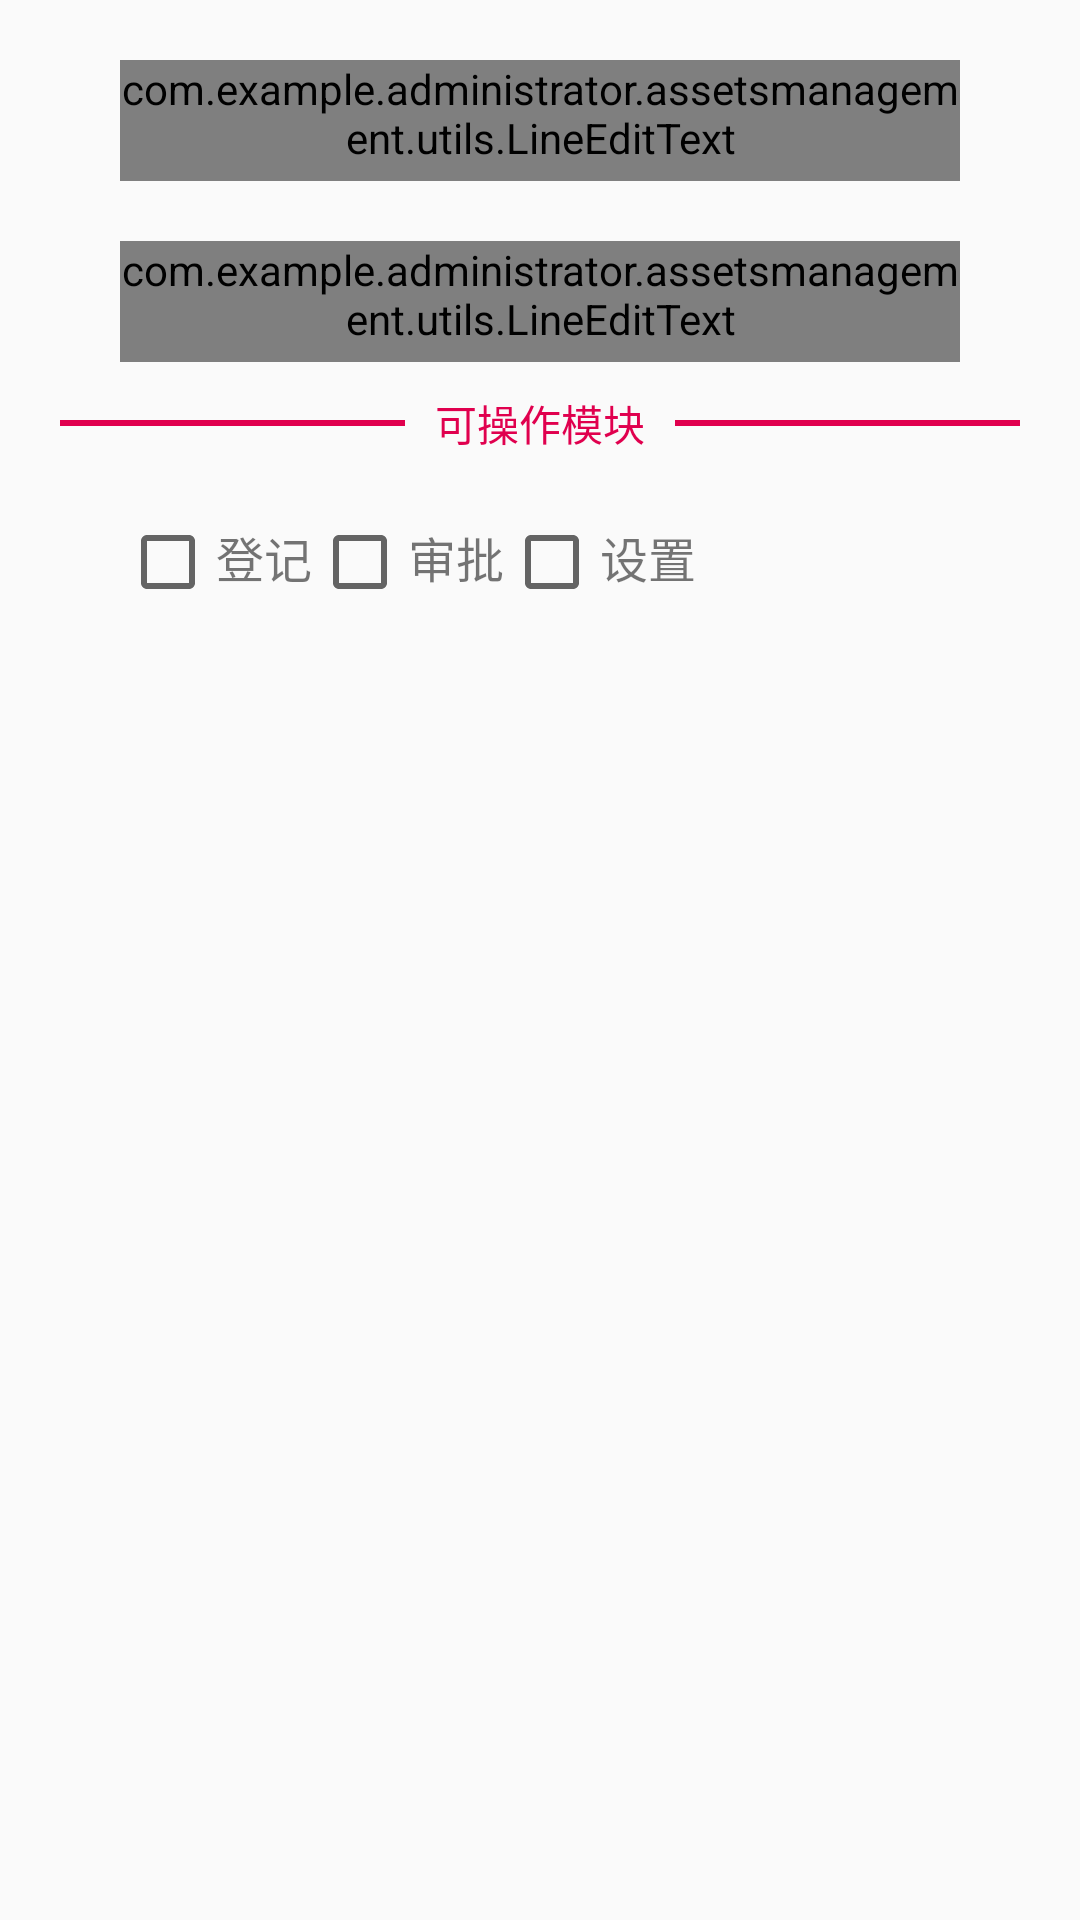

Here is an Android app screen rendered from its layout file. Give the layout XML and the strings, colors and styles it references.
<!-- AndroidManifest.xml: application theme AppTheme -->
<!-- res/layout/person_dialog_view.xml -->
<?xml version="1.0" encoding="utf-8"?>
<LinearLayout xmlns:android="http://schemas.android.com/apk/res/android"
              xmlns:line="http://schemas.android.com/apk/res-auto"
              android:layout_width="match_parent"
              android:layout_height="match_parent"
              android:orientation="vertical">

    <com.example.administrator.assetsmanagement.utils.LineEditText
        android:id="@+id/et_person_name"
        android:layout_width="match_parent"
        android:layout_height="wrap_content"
        android:layout_marginLeft="@dimen/login_margin_left_right_edit"
        android:layout_marginRight="@dimen/login_margin_left_right_edit"
        android:layout_marginTop="20dp"
        android:background="@color/transparent"
        android:drawablePadding="@dimen/login_et_dw_padding"
        android:hint="请输入姓名"
        android:paddingBottom="@dimen/login_et_padding_bottom"
        android:textSize="@dimen/login_et_text_size"
        line:lineColorEt="@color/start_button_color"
        />
    <RelativeLayout
        android:layout_marginTop="@dimen/login_pass_et_margin_top"
        android:layout_marginRight="@dimen/login_margin_left_right_edit"
        android:layout_marginLeft="@dimen/login_margin_left_right_edit"
        android:orientation="horizontal"
        android:layout_width="match_parent"
        android:layout_height="wrap_content">

        <com.example.administrator.assetsmanagement.utils.LineEditText
            android:id="@+id/et_person_telephone"
            android:layout_width="match_parent"
            android:layout_height="wrap_content"
            android:background="@color/transparent"
            android:drawablePadding="@dimen/login_et_dw_padding"
            android:hint="请输入手机号码"
            android:paddingBottom="@dimen/login_et_padding_bottom"
            android:textSize="@dimen/login_et_text_size"
            line:lineColorEt="@color/start_button_color"
            />
    </RelativeLayout>
    <RelativeLayout
        android:layout_marginTop="10dp"
        android:layout_width="match_parent"
        android:layout_height="wrap_content">

        <TextView
            android:layout_marginLeft="@dimen/login_sf_line_tv_left"
            android:layout_marginRight="@dimen/login_sf_line_tv_right"
            android:layout_toLeftOf="@+id/line_text"
            android:layout_centerVertical="true"
            android:id="@+id/line_left"
            android:background="@color/start_line_color"
            android:layout_width="match_parent"
            android:layout_height="2dp" />

        <TextView
            android:layout_centerHorizontal="true"
            android:textColor="@color/start_line_color"
            android:id="@+id/line_text"
            android:text="可操作模块"
            android:layout_width="wrap_content"
            android:layout_height="wrap_content" />

        <TextView
            android:layout_marginLeft="@dimen/login_sf_line_tv_right"
            android:layout_marginRight="@dimen/login_sf_line_tv_left"
            android:layout_toRightOf="@+id/line_text"
            android:layout_centerVertical="true"
            android:id="@+id/line_right"
            android:background="@color/start_line_color"
            android:layout_width="match_parent"
            android:layout_height="2dp" />
    </RelativeLayout>
    <LinearLayout
        android:layout_marginTop="@dimen/login_pass_et_margin_top"
        android:layout_marginRight="@dimen/login_margin_left_right_edit"
        android:layout_marginLeft="@dimen/login_margin_left_right_edit"
        android:orientation="horizontal"
        android:layout_width="match_parent"
        android:layout_height="wrap_content">
        <LinearLayout
            android:layout_width="wrap_content"
            android:layout_height="wrap_content">
            <CheckBox
                android:id="@+id/cb_person_role_register"
                android:layout_width="wrap_content"
                android:layout_height="wrap_content"/>
            <TextView
                android:layout_width="wrap_content"
                android:layout_height="wrap_content"
                android:text="登记"
                android:textSize="16sp"/>
        </LinearLayout>
        <LinearLayout
            android:layout_width="wrap_content"
            android:layout_height="wrap_content">
            <CheckBox
                android:id="@+id/cb_person_role_approve"
                android:layout_width="wrap_content"
                android:layout_height="wrap_content"/>
            <TextView
                android:layout_width="wrap_content"
                android:layout_height="wrap_content"
                android:text="审批"
                android:textSize="16sp"/>
        </LinearLayout>
        <LinearLayout
            android:layout_width="wrap_content"
            android:layout_height="wrap_content">
            <CheckBox
                android:id="@+id/cb_person_role_setting"
                android:layout_width="wrap_content"
                android:layout_height="wrap_content"/>
            <TextView
                android:layout_width="wrap_content"
                android:layout_height="wrap_content"
                android:text="设置"
                android:textSize="16sp"/>
        </LinearLayout>

    </LinearLayout>


</LinearLayout>
<!-- resources referenced by this layout -->
<resources>
  <color name="start_button_color">#D80050</color>
  <color name="start_line_color">#E0004E</color>
  <color name="transparent">#00000000</color>
  <dimen name="login_et_dw_padding">5dp</dimen>
  <dimen name="login_et_padding_bottom">5dp</dimen>
  <dimen name="login_et_text_size">15sp</dimen>
  <dimen name="login_margin_left_right_edit">40dp</dimen>
  <dimen name="login_pass_et_margin_top">20dp</dimen>
  <dimen name="login_sf_line_tv_left">20dp</dimen>
  <dimen name="login_sf_line_tv_right">10dp</dimen>
  <style name="AppTheme" parent="Theme.AppCompat.Light.NoActionBar">
          
          <item name="colorPrimary">@color/colorPrimary</item>
          <item name="colorPrimaryDark">@color/colorPrimaryDark</item>
          <item name="colorAccent">@color/colorAccent</item>
          <item name="android:listDivider">@drawable/divider_bg</item>
      </style>
  <color name="colorPrimary">#3F51B5</color>
  <color name="colorPrimaryDark">#303F9F</color>
  <color name="colorAccent">#FF4081</color>
  <!-- drawable divider_bg (drawable) -->
  <?xml version="1.0" encoding="utf-8"?>
  <shape xmlns:android="http://schemas.android.com/apk/res/android"
           android:shape="line" >
      
      <stroke
          android:width="1dp"
          android:color="#000000"/>
      
      <size android:height="1dp" />
  </shape>
</resources>
